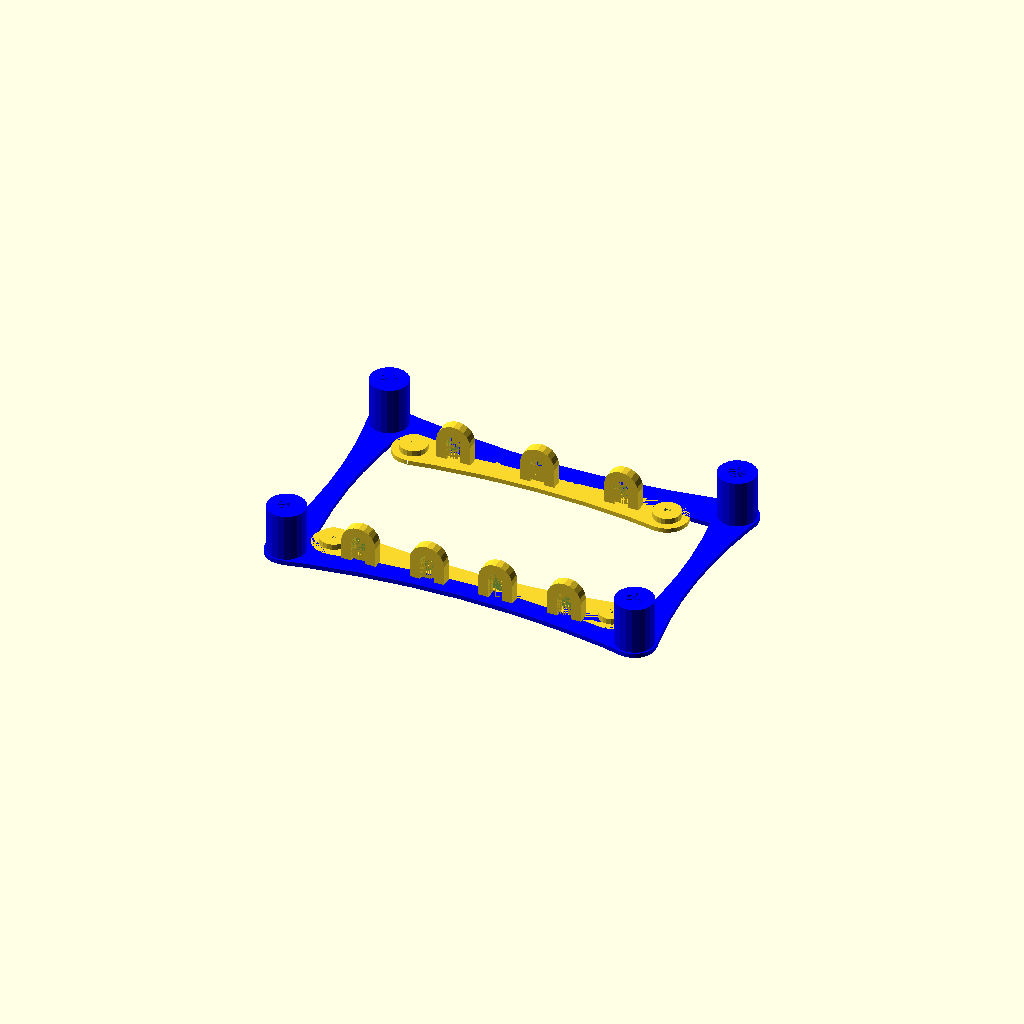
Cell 1 — every parameter at its default value.
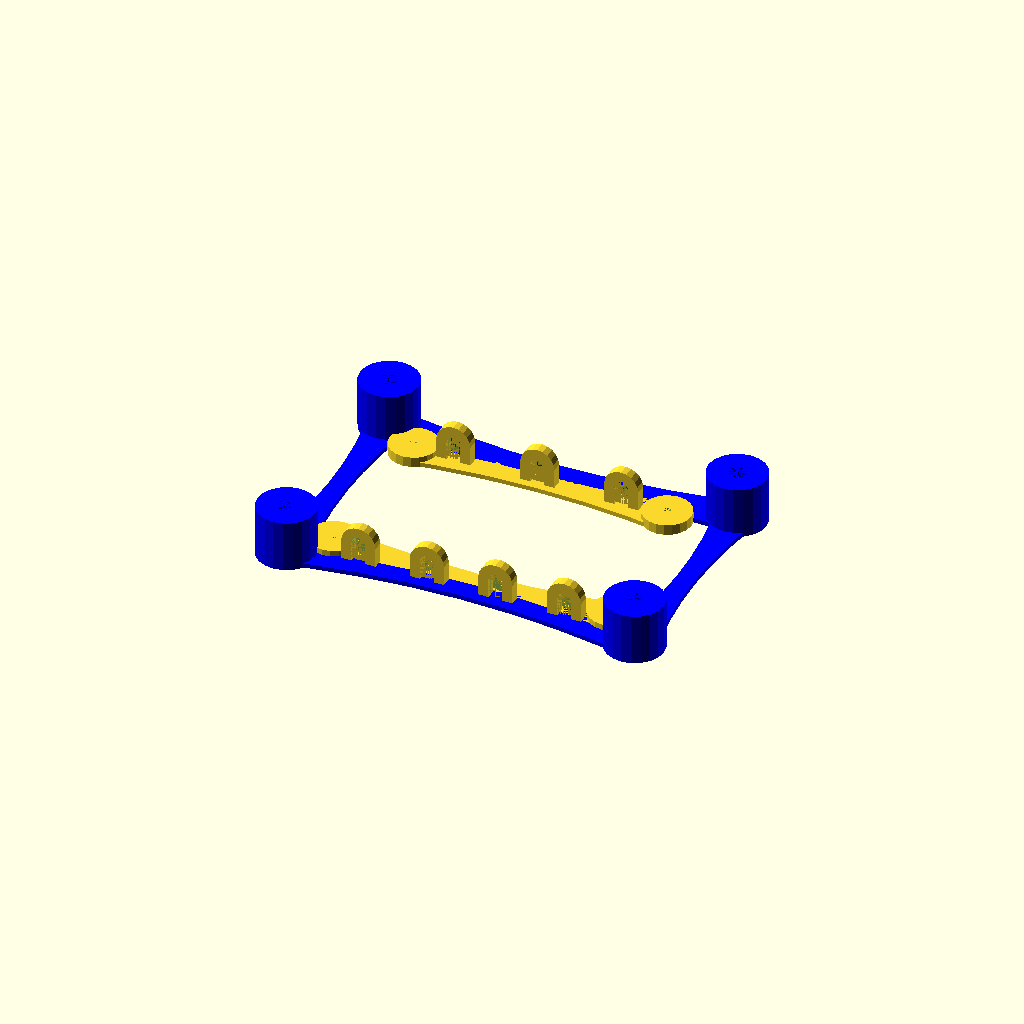
Cell 2: standoff_wall_thickness = 6 (everything else at default).
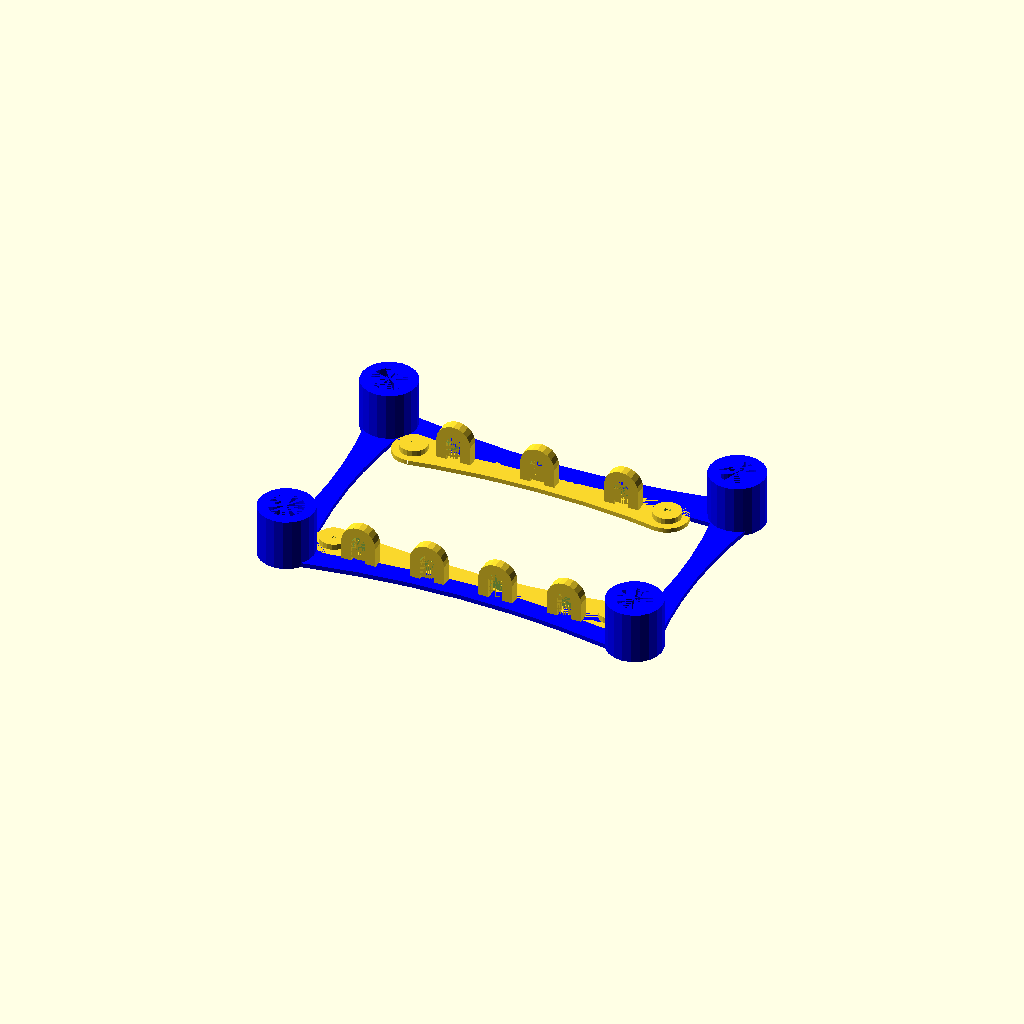
Cell 3 — standoff_inner_radius_x3 set to 5, the other parameters unchanged.
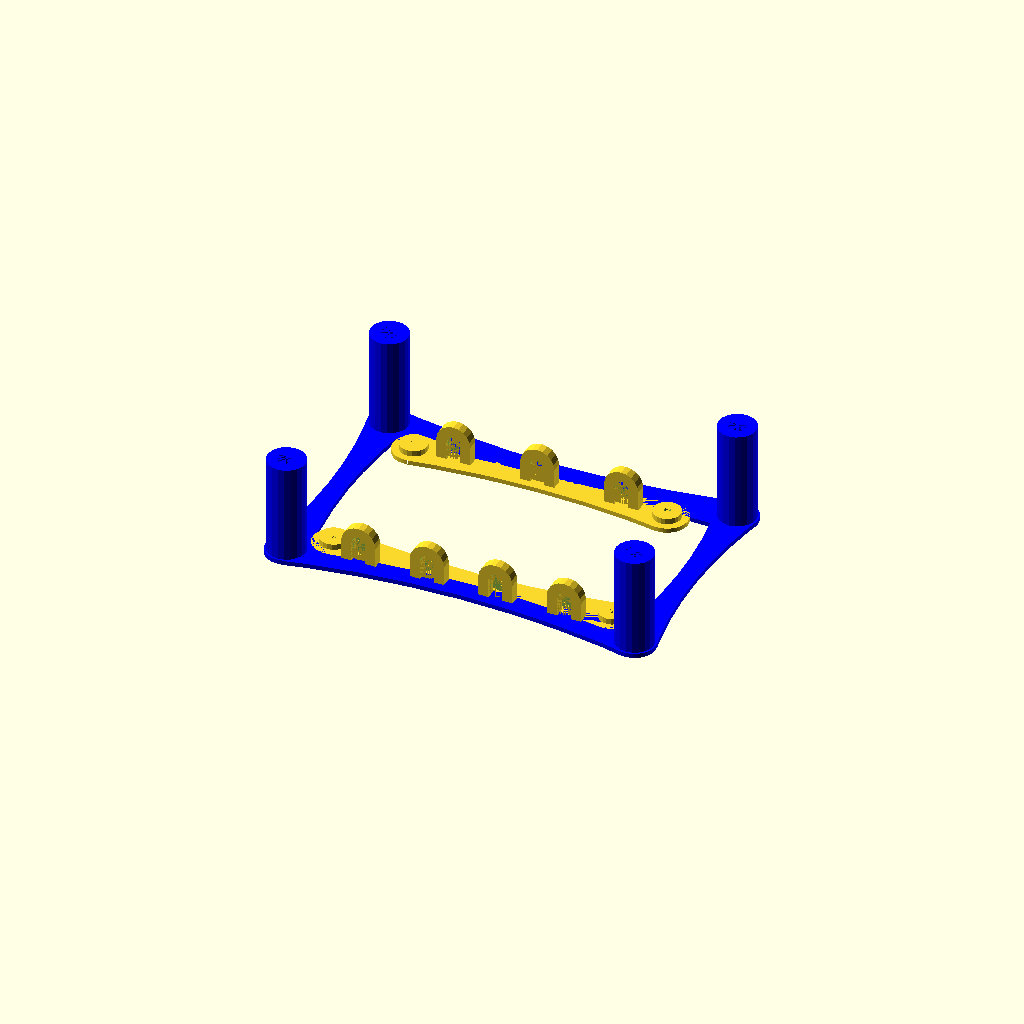
Cell 4: the same model with height_x3 = 30.
All cells are drawn from one camera (rotation 55°, 0°, 25°, orthographic, colour scheme Cornfield), so only the parameter changes between them.
The OpenSCAD source (windows/system/library/openscad/0251_Parametric_Azteeg_X3_Mount_for_Arduino_Mega_RAMPS_holes.scad):
// [FL_INDEX: keywords="openscad, 3d_parametric, Parametric_Azteeg_X3_Mount_for_Arduino_Mega_RAMPS_holes, csg_solid" | COT="Parametric OpenSCAD design from 3DCodeverse"]
// Title: Parametric Azteeg X3 Mount for Arduino Mega/RAMPS holes

// ===== file: X3-OrdBot_Mount-no_cable_ties.scad =====
// By Josiah Ritchie <josiah@josiahritchie.com>
// For mounting a Panucatt X3 controller in holes for an Arduino Mega/RAMPS

///////////////
// Settings 
///////////////

// How thick should the walls of the radius be in mm?
standoff_wall_thickness = 3;  

// How big a hole should be in the middle of the Arduino Mega standoff?
standoff_inner_radius_am = 1; 

// How tall should the Arduino Mega standoffs be?
height_am = 3; 

// How big a hole should be in the middle of the standoff? (X3 hole is about 3.8)
standoff_inner_radius_x3 = 2.5; 

// How tall should the X3 standoffs be?
height_x3 = 15; 

// cable tie mount height
height = 7;

// cable tie mount width
width = 10;

// cable tie mount depth
depth = 3;

// cable tie mount wall width
wall_width = 3;

////////////////////
// Make the thing!
////////////////////

color("blue")x3_standoffs(height_x3,standoff_wall_thickness,standoff_inner_radius_x3);
translate([10,8,0])arduino_mega_standoffs(height_am,standoff_wall_thickness,standoff_inner_radius_am);

/*
// The cable tie mounts -bottom
translate([20,2,height])ctmount(height,width,depth,wall_width);
translate([40,2,height])ctmount(height,width,depth,wall_width);
translate([60,2,height])ctmount(height,width,depth,wall_width);
translate([80,2,height])ctmount(height,width,depth,wall_width);

// The cable tie mounts -top
translate([23,55,height])ctmount(height,width,depth,wall_width);
translate([47.5,55,height])ctmount(height,width,depth,wall_width);
translate([72,55,height])ctmount(height,width,depth,wall_width);
*/

//////////////////////////////
// Functions & Modules
//////////////////////////////

// Make a cable-tie mount
module ctmount(height,width,depth,wall_width) {

  outer_radius = width/2;
  inner_radius = width/2-wall_width;

  difference() {
  // Circle at top
  rotate(a=[0,90,90]) {
    difference() {
      cylinder(h=depth,r1=outer_radius,r2=outer_radius,$fn=20);
      cylinder(h=depth,r1=inner_radius,r2=inner_radius,$fn=20);
      translate([0,-2,0]) cube(size = [height,inner_radius*2,depth], center = false, $fn=20);
    }
  }
}
  // Sides
  rotate(a=[90,0,0])translate([-width/2,-height,-depth]) {
    cube(size = [wall_width,height,depth], center = false, $fn=20);
    translate([wall_width+(inner_radius*2),0,0]) {
      cube(size = [wall_width,height,depth], center = false, $fn=20);
    }
  }
}

// Make a basic standoff
module standoff(height,thickness,inner_radius) {
  
  // Inner radius + wall thickness = outer radius of the standoff
  outer_radius = inner_radius + thickness;

  // Make the standoff cylinder and remove the hole in the center
  difference() {
    cylinder(h=height,r1=outer_radius,r2=outer_radius,$fn=20);
    cylinder(h=height,r1=inner_radius,r2=inner_radius,$fn=20);
  }
}

// Make 4 standoffs and space them appropriately for an Arduino Mega
module arduino_mega_standoffs(up,out,in) {
  // Arduino Mega mounting holes are at [0,0],[81.5,0],[1,48],[75,48]
  bl = [0,0,0]; //bottomleft
  br = [81.5,0,0]; //bottomright
  tl = [1,48,0]; //topleft
  tr = [75,48,0]; //topright

  standoff(up,out,in);
  translate(tl)standoff(up,out,in);
  translate(br)standoff(up,out,in);
  translate(tr)standoff(up,out,in);

  // Support structure to connect posts for Arduino
  barbell_w_hole(tr,tl,6,6,230,230);
  barbell_w_hole(br,bl,6,6,240,240);
}

// make 4 standoffs and space them appropriately for a Panucatt X3
module x3_standoffs(up,out,in){
  bl = [0,0,0]; //bottomleft
  br = [101.6,0,0]; //bottomright
  tl = [0,64.3,0]; //topleft
  tr = [101.6,64.3,0]; //topright

  // X3 holes are in a square 4"x2.53" (101.6mm x 64.3mm) on center
  standoff(up,out,in);
  translate(br) standoff(up,out,in);
  translate(tr) standoff(up,out,in);
  translate(tl) standoff(up,out,in);

  // Support structure to connect posts
  $fn=100;
  linear_extrude (height=1.3)barbell([bl[0],bl[1]],[br[0],br[1]],6,6,2000,230);
  linear_extrude (height=1.3)barbell([tl[0],tl[1]],[tr[0],tr[1]],6,6,240,1500);
  linear_extrude (height=1.3)barbell([br[0],br[1]],[tr[0],tr[1]],6,6,150,150);
  linear_extrude (height=1.3)barbell([tl[0],tl[1]],[bl[0],bl[1]],6,6,150,150);
}

module barbell_w_hole (pA,pB,r1,r2,r3,r4)
{
  //pA is position of the first point in three coordinates
  //pB is position of the second point in three coordinates
  $fn=100;


  difference ()
  {
    linear_extrude(height=1.3)barbell([pA[0],pA[1]],[pB[0],pB[1]],r1,r2,r3,r4);
    translate(pA)cylinder(h=height_am,r=standoff_inner_radius_am);
    translate(pB)cylinder(h=height_am,r=standoff_inner_radius_am);
  }
}

// Below is directly from Thing #14742: http://www.thingiverse.com/thing:14742
// x1 and x2 are x,y coordinates.

module barbell (x1,x2,r1,r2,r3,r4) 
{
	x3=triangulate (x1,x2,r1+r3,r2+r3);
	x4=triangulate (x2,x1,r2+r4,r1+r4);
	render()
	difference ()
	{
		union()
		{
			translate(x1)
			circle (r=r1);
			translate(x2)
			circle(r=r2);
			polygon (points=[x1,x3,x2,x4]);
		}
		translate(x3)
		circle(r=r3,$fa=5);
		translate(x4)
		circle(r=r4,$fa=5);
	}
}

function triangulate (point1, point2, length1, length2) = 
point1 + 
length1*rotated(
atan2(point2[1]-point1[1],point2[0]-point1[0])+
angle(distance(point1,point2),length1,length2));

function distance(point1,point2)=
sqrt((point1[0]-point2[0])*(point1[0]-point2[0])+
(point1[1]-point2[1])*(point1[1]-point2[1]));

function angle(a,b,c) = acos((a*a+b*b-c*c)/(2*a*b)); 

function rotated(a)=[cos(a),sin(a),0];

// ===== file: X3-OrdBot_Mount.scad =====
// By Josiah Ritchie <josiah@josiahritchie.com>
// For mounting a Panucatt X3 controller in holes for an Arduino Mega/RAMPS

///////////////
// Settings 
///////////////

// How thick should the walls of the radius be in mm?
standoff_wall_thickness = 3;  

// How big a hole should be in the middle of the Arduino Mega standoff?
standoff_inner_radius_am = 1; 

// How tall should the Arduino Mega standoffs be?
height_am = 3; 

// How big a hole should be in the middle of the standoff? (X3 hole is about 3.8)
standoff_inner_radius_x3 = 2.5; 

// How tall should the X3 standoffs be?
height_x3 = 15; 

// cable tie mount height
height = 7;

// cable tie mount width
width = 10;

// cable tie mount depth
depth = 3;

// cable tie mount wall width
wall_width = 3;

////////////////////
// Make the thing!
////////////////////

color("blue")x3_standoffs(height_x3,standoff_wall_thickness,standoff_inner_radius_x3);
translate([10,8,0])arduino_mega_standoffs(height_am,standoff_wall_thickness,standoff_inner_radius_am);

// The cable tie mounts -bottom
translate([20,2,height])ctmount(height,width,depth,wall_width);
translate([40,2,height])ctmount(height,width,depth,wall_width);
translate([60,2,height])ctmount(height,width,depth,wall_width);
translate([80,2,height])ctmount(height,width,depth,wall_width);

// The cable tie mounts -top
translate([23,55,height])ctmount(height,width,depth,wall_width);
translate([47.5,55,height])ctmount(height,width,depth,wall_width);
translate([72,55,height])ctmount(height,width,depth,wall_width);

//////////////////////////////
// Functions & Modules
//////////////////////////////

// Make a cable-tie mount
module ctmount(height,width,depth,wall_width) {

  outer_radius = width/2;
  inner_radius = width/2-wall_width;

  difference() {
  // Circle at top
  rotate(a=[0,90,90]) {
    difference() {
      cylinder(h=depth,r1=outer_radius,r2=outer_radius,$fn=20);
      cylinder(h=depth,r1=inner_radius,r2=inner_radius,$fn=20);
      translate([0,-2,0]) cube(size = [height,inner_radius*2,depth], center = false, $fn=20);
    }
  }
}
  // Sides
  rotate(a=[90,0,0])translate([-width/2,-height,-depth]) {
    cube(size = [wall_width,height,depth], center = false, $fn=20);
    translate([wall_width+(inner_radius*2),0,0]) {
      cube(size = [wall_width,height,depth], center = false, $fn=20);
    }
  }
}

// Make a basic standoff
module standoff(height,thickness,inner_radius) {
  
  // Inner radius + wall thickness = outer radius of the standoff
  outer_radius = inner_radius + thickness;

  // Make the standoff cylinder and remove the hole in the center
  difference() {
    cylinder(h=height,r1=outer_radius,r2=outer_radius,$fn=20);
    cylinder(h=height,r1=inner_radius,r2=inner_radius,$fn=20);
  }
}

// Make 4 standoffs and space them appropriately for an Arduino Mega
module arduino_mega_standoffs(up,out,in) {
  // Arduino Mega mounting holes are at [0,0],[81.5,0],[1,48],[75,48]
  bl = [0,0,0]; //bottomleft
  br = [81.5,0,0]; //bottomright
  tl = [1,48,0]; //topleft
  tr = [75,48,0]; //topright

  standoff(up,out,in);
  translate(tl)standoff(up,out,in);
  translate(br)standoff(up,out,in);
  translate(tr)standoff(up,out,in);

  // Support structure to connect posts for Arduino
  barbell_w_hole(tr,tl,6,6,230,230);
  barbell_w_hole(br,bl,6,6,240,240);
}

// make 4 standoffs and space them appropriately for a Panucatt X3
module x3_standoffs(up,out,in){
  bl = [0,0,0]; //bottomleft
  br = [101.6,0,0]; //bottomright
  tl = [0,64.3,0]; //topleft
  tr = [101.6,64.3,0]; //topright

  // X3 holes are in a square 4"x2.53" (101.6mm x 64.3mm) on center
  standoff(up,out,in);
  translate(br) standoff(up,out,in);
  translate(tr) standoff(up,out,in);
  translate(tl) standoff(up,out,in);

  // Support structure to connect posts
  $fn=100;
  linear_extrude (height=1.3)barbell([bl[0],bl[1]],[br[0],br[1]],6,6,2000,230);
  linear_extrude (height=1.3)barbell([tl[0],tl[1]],[tr[0],tr[1]],6,6,240,1500);
  linear_extrude (height=1.3)barbell([br[0],br[1]],[tr[0],tr[1]],6,6,150,150);
  linear_extrude (height=1.3)barbell([tl[0],tl[1]],[bl[0],bl[1]],6,6,150,150);
}

module barbell_w_hole (pA,pB,r1,r2,r3,r4)
{
  //pA is position of the first point in three coordinates
  //pB is position of the second point in three coordinates
  $fn=100;


  difference ()
  {
    linear_extrude(height=1.3)barbell([pA[0],pA[1]],[pB[0],pB[1]],r1,r2,r3,r4);
    translate(pA)cylinder(h=height_am,r=standoff_inner_radius_am);
    translate(pB)cylinder(h=height_am,r=standoff_inner_radius_am);
  }
}

// Below is directly from Thing #14742: http://www.thingiverse.com/thing:14742
// x1 and x2 are x,y coordinates.

module barbell (x1,x2,r1,r2,r3,r4) 
{
	x3=triangulate (x1,x2,r1+r3,r2+r3);
	x4=triangulate (x2,x1,r2+r4,r1+r4);
	render()
	difference ()
	{
		union()
		{
			translate(x1)
			circle (r=r1);
			translate(x2)
			circle(r=r2);
			polygon (points=[x1,x3,x2,x4]);
		}
		translate(x3)
		circle(r=r3,$fa=5);
		translate(x4)
		circle(r=r4,$fa=5);
	}
}

function triangulate (point1, point2, length1, length2) = 
point1 + 
length1*rotated(
atan2(point2[1]-point1[1],point2[0]-point1[0])+
angle(distance(point1,point2),length1,length2));

function distance(point1,point2)=
sqrt((point1[0]-point2[0])*(point1[0]-point2[0])+
(point1[1]-point2[1])*(point1[1]-point2[1]));

function angle(a,b,c) = acos((a*a+b*b-c*c)/(2*a*b)); 

function rotated(a)=[cos(a),sin(a),0];
Parameter table extracted from the source (name, type, default, range or options):
standoff_wall_thickness: number, default 3
standoff_inner_radius_am: number, default 1
height_am: number, default 3
standoff_inner_radius_x3: number, default 2.5
height_x3: number, default 15
height: number, default 7
width: number, default 10
depth: number, default 3
wall_width: number, default 3
